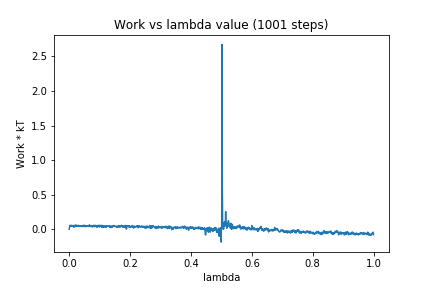

The table this chart was drawn from, first rows:
0, 0.0
1, 0.03698
2, 0.04939
3, 0.0588
4, 0.05081
5, 0.04394
6, 0.04228
7, 0.04277
8, 0.05833
9, 0.05338
10, 0.0459
11, 0.04721
12, 0.0519
13, 0.05361
14, 0.05358
15, 0.02984
16, 0.05576
17, 0.05615
18, 0.04477
19, 0.05033
20, 0.03877
21, 0.05967
22, 0.05485
23, 0.05996
24, 0.04481
25, 0.05213
26, 0.04153
27, 0.04882
28, 0.05439
29, 0.05639
30, 0.05838
31, 0.04249
32, 0.04907
33, 0.05014
34, 0.04261
35, 0.0537
36, 0.04681
37, 0.04573
38, 0.0468
39, 0.05046
40, 0.04685
41, 0.03951
42, 0.04062
43, 0.05219
44, 0.04268
45, 0.05547
46, 0.04482
47, 0.04857
48, 0.05826
49, 0.04589
50, 0.03797
51, 0.0443
52, 0.05738
53, 0.0394
54, 0.04543
55, 0.04469
56, 0.04242
57, 0.04057
58, 0.05156
59, 0.0452
60, 0.04811
... 940 more rows
